8-way image classification set "car-view-cls" from GitHub (zakuangyong/yolov11-view-cls-train); label vocabulary: back, back left side 45 degrees, back right side 45 degrees, front, front left side 45 degrees, front right side 45 degrees, left side, right side.

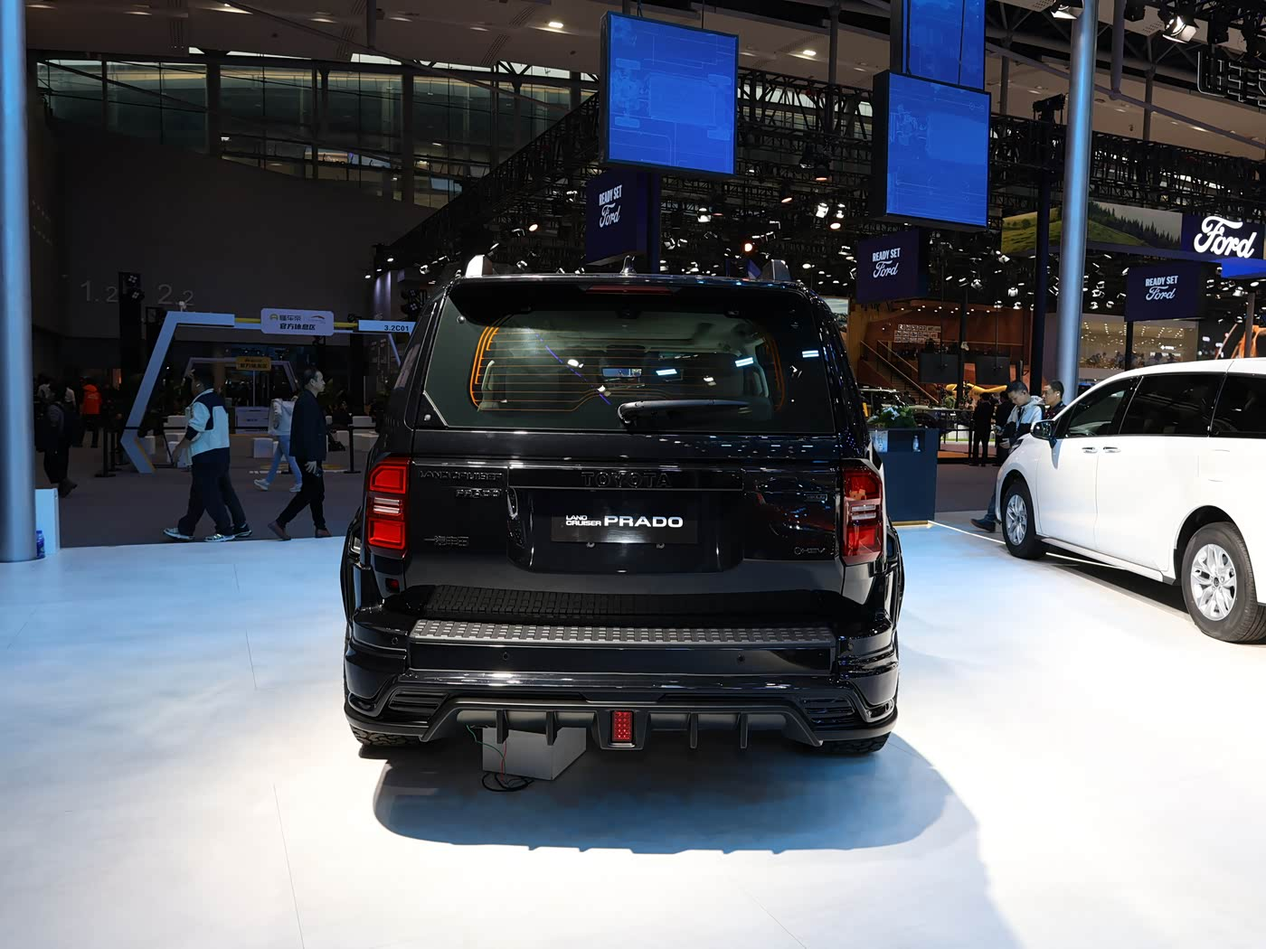
Label: back

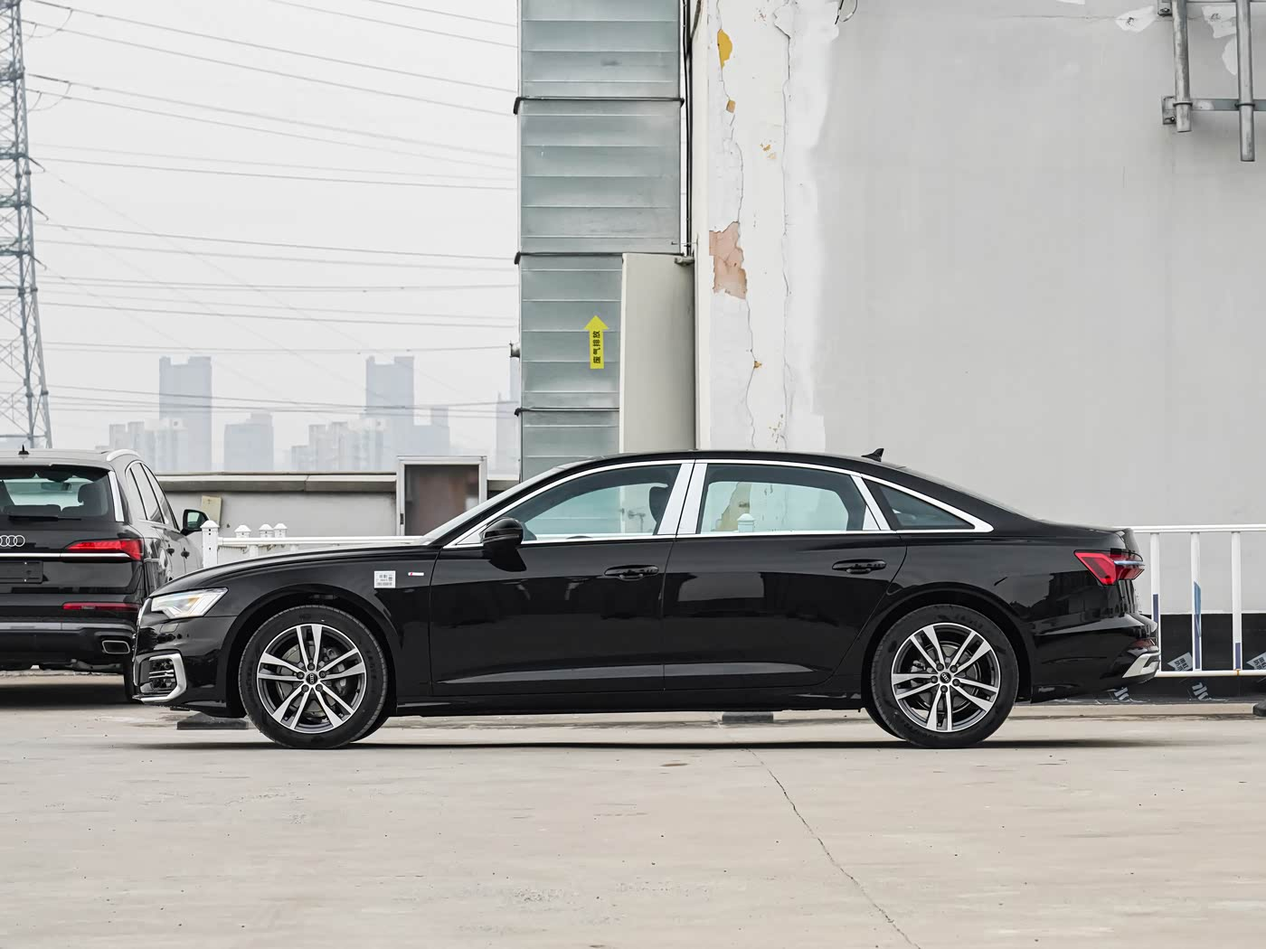
Label: left side

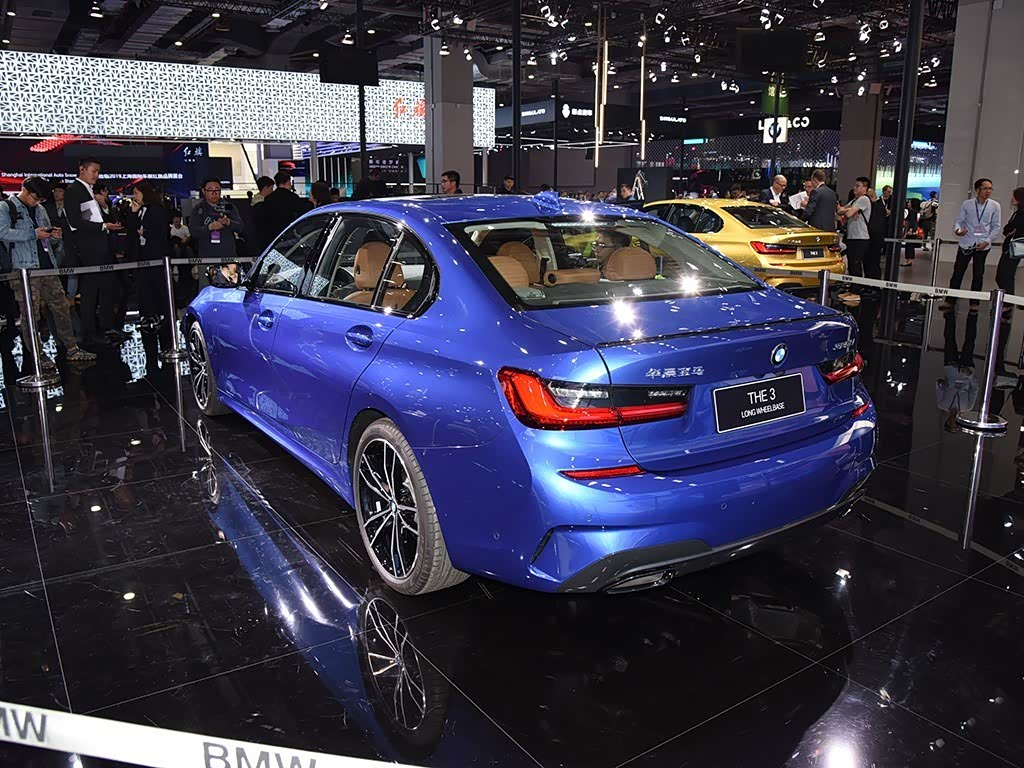
Label: back left side 45 degrees

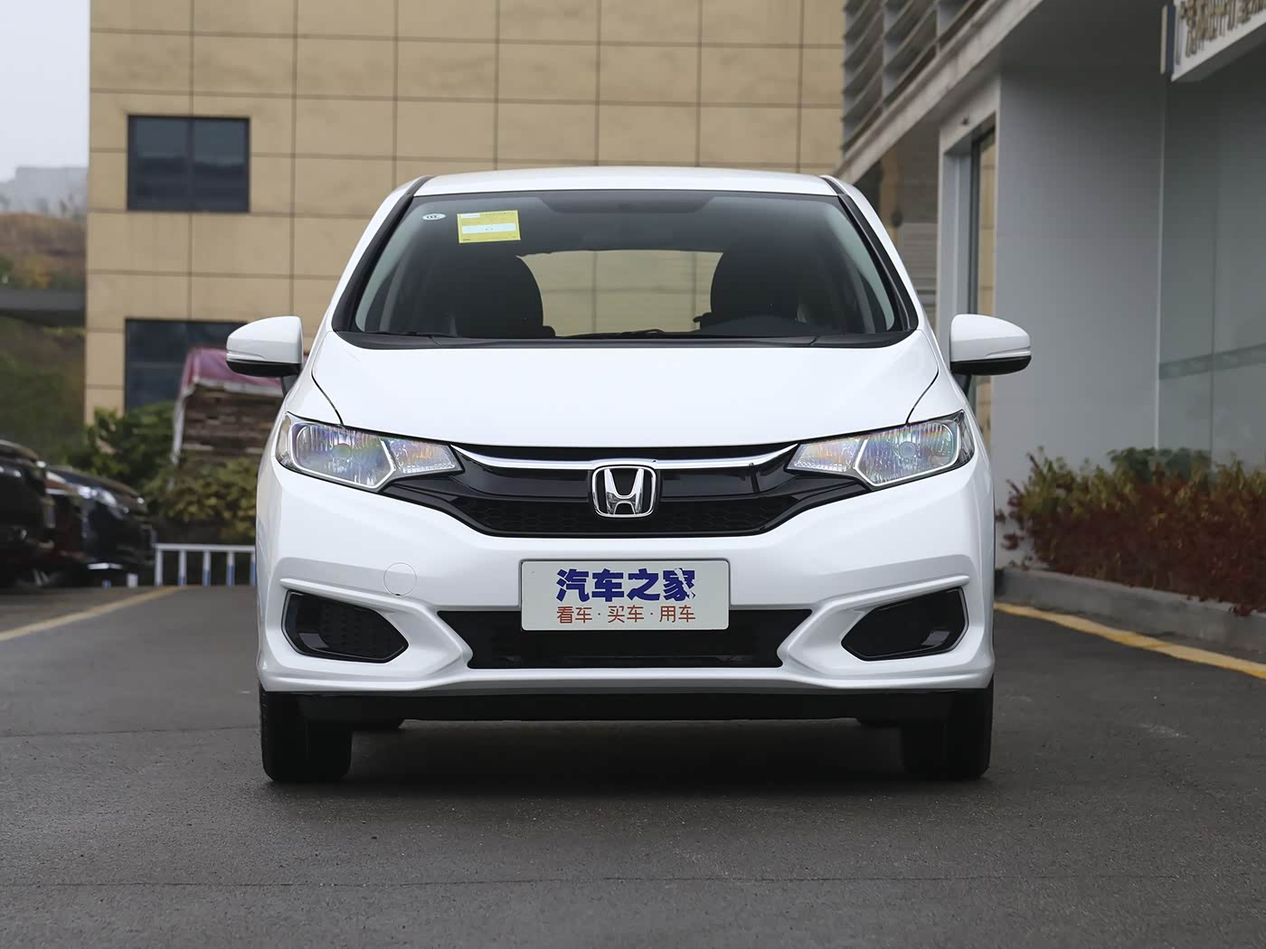
Label: front

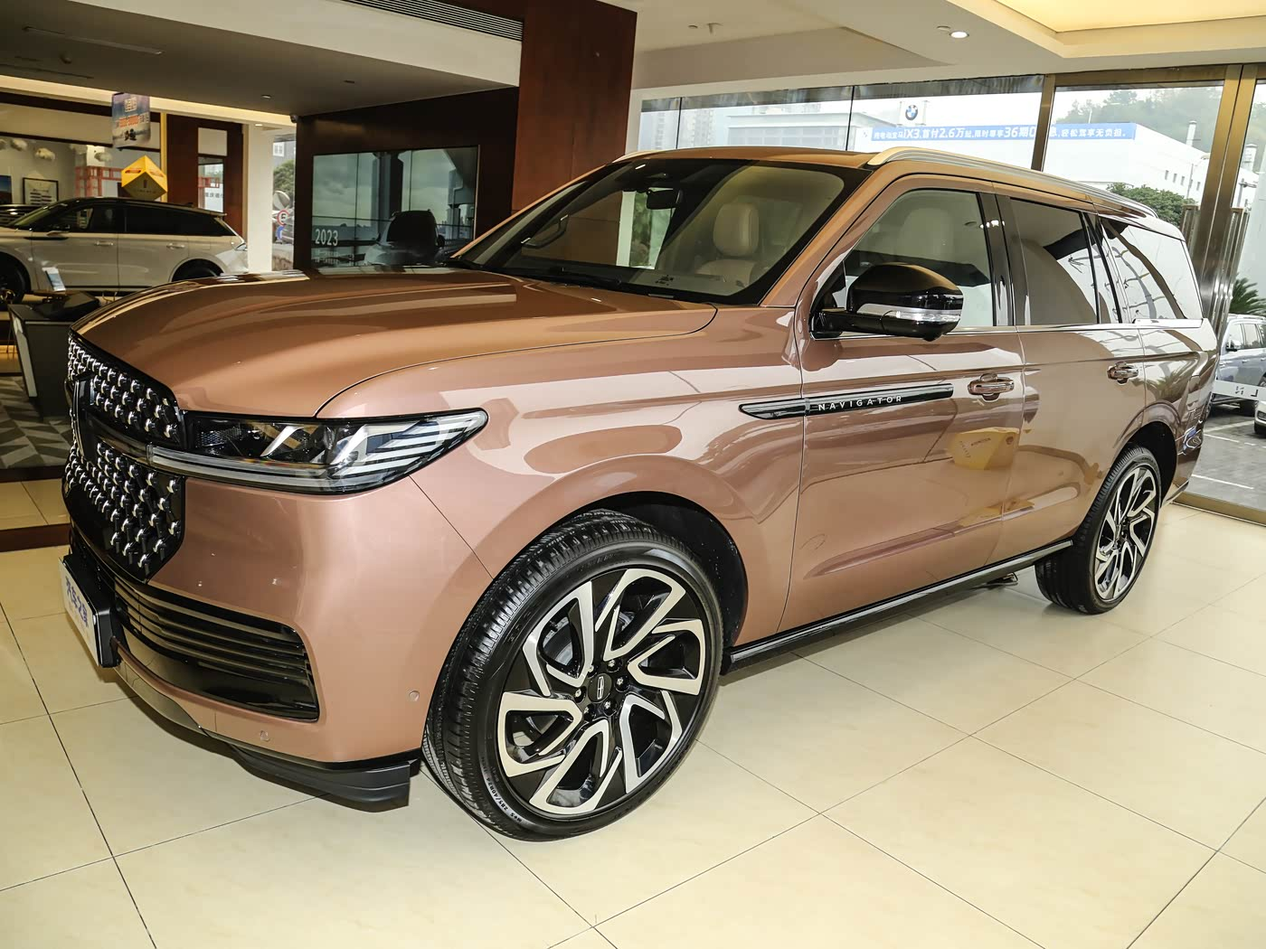
Label: front left side 45 degrees

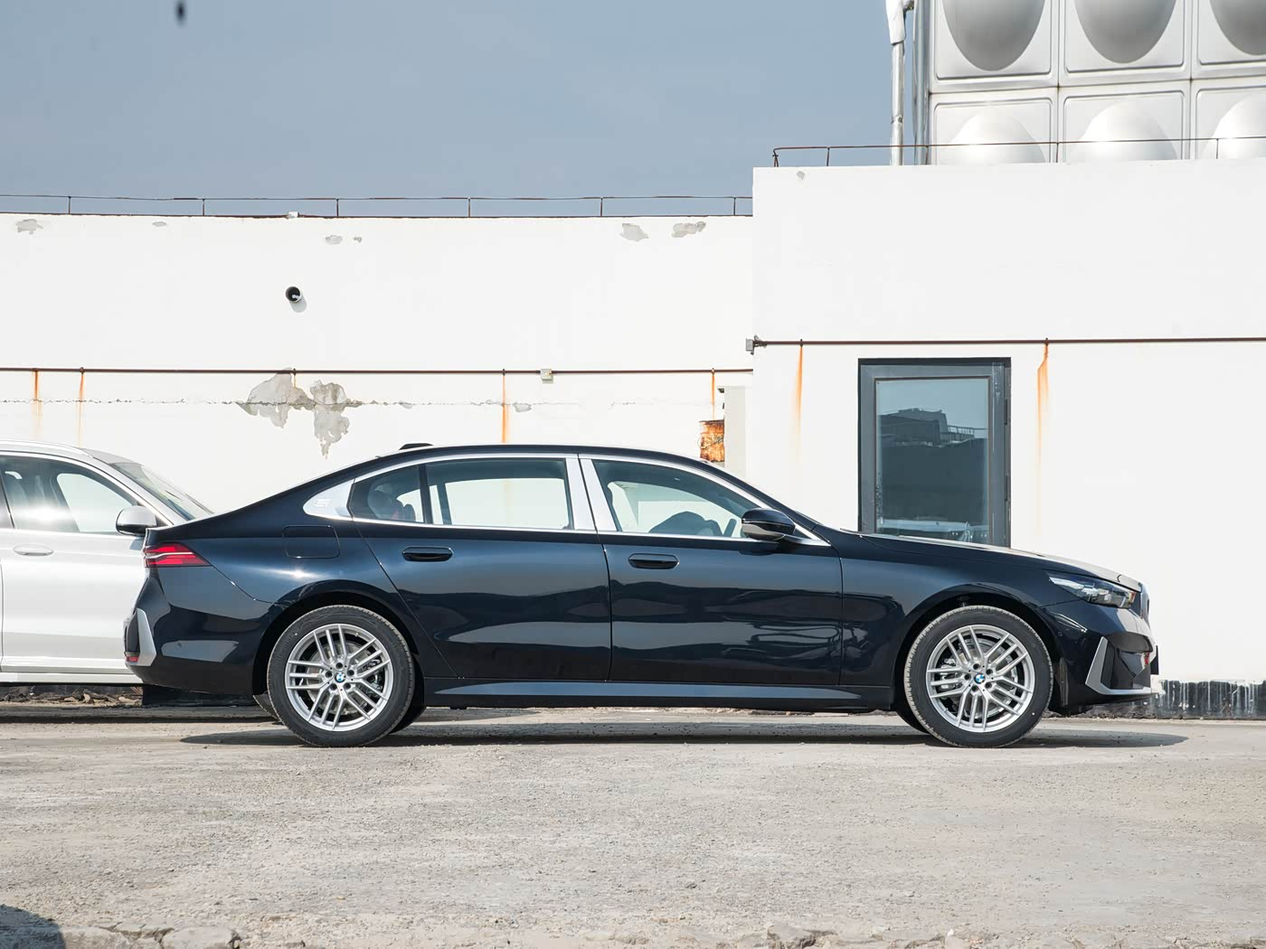
Label: right side
